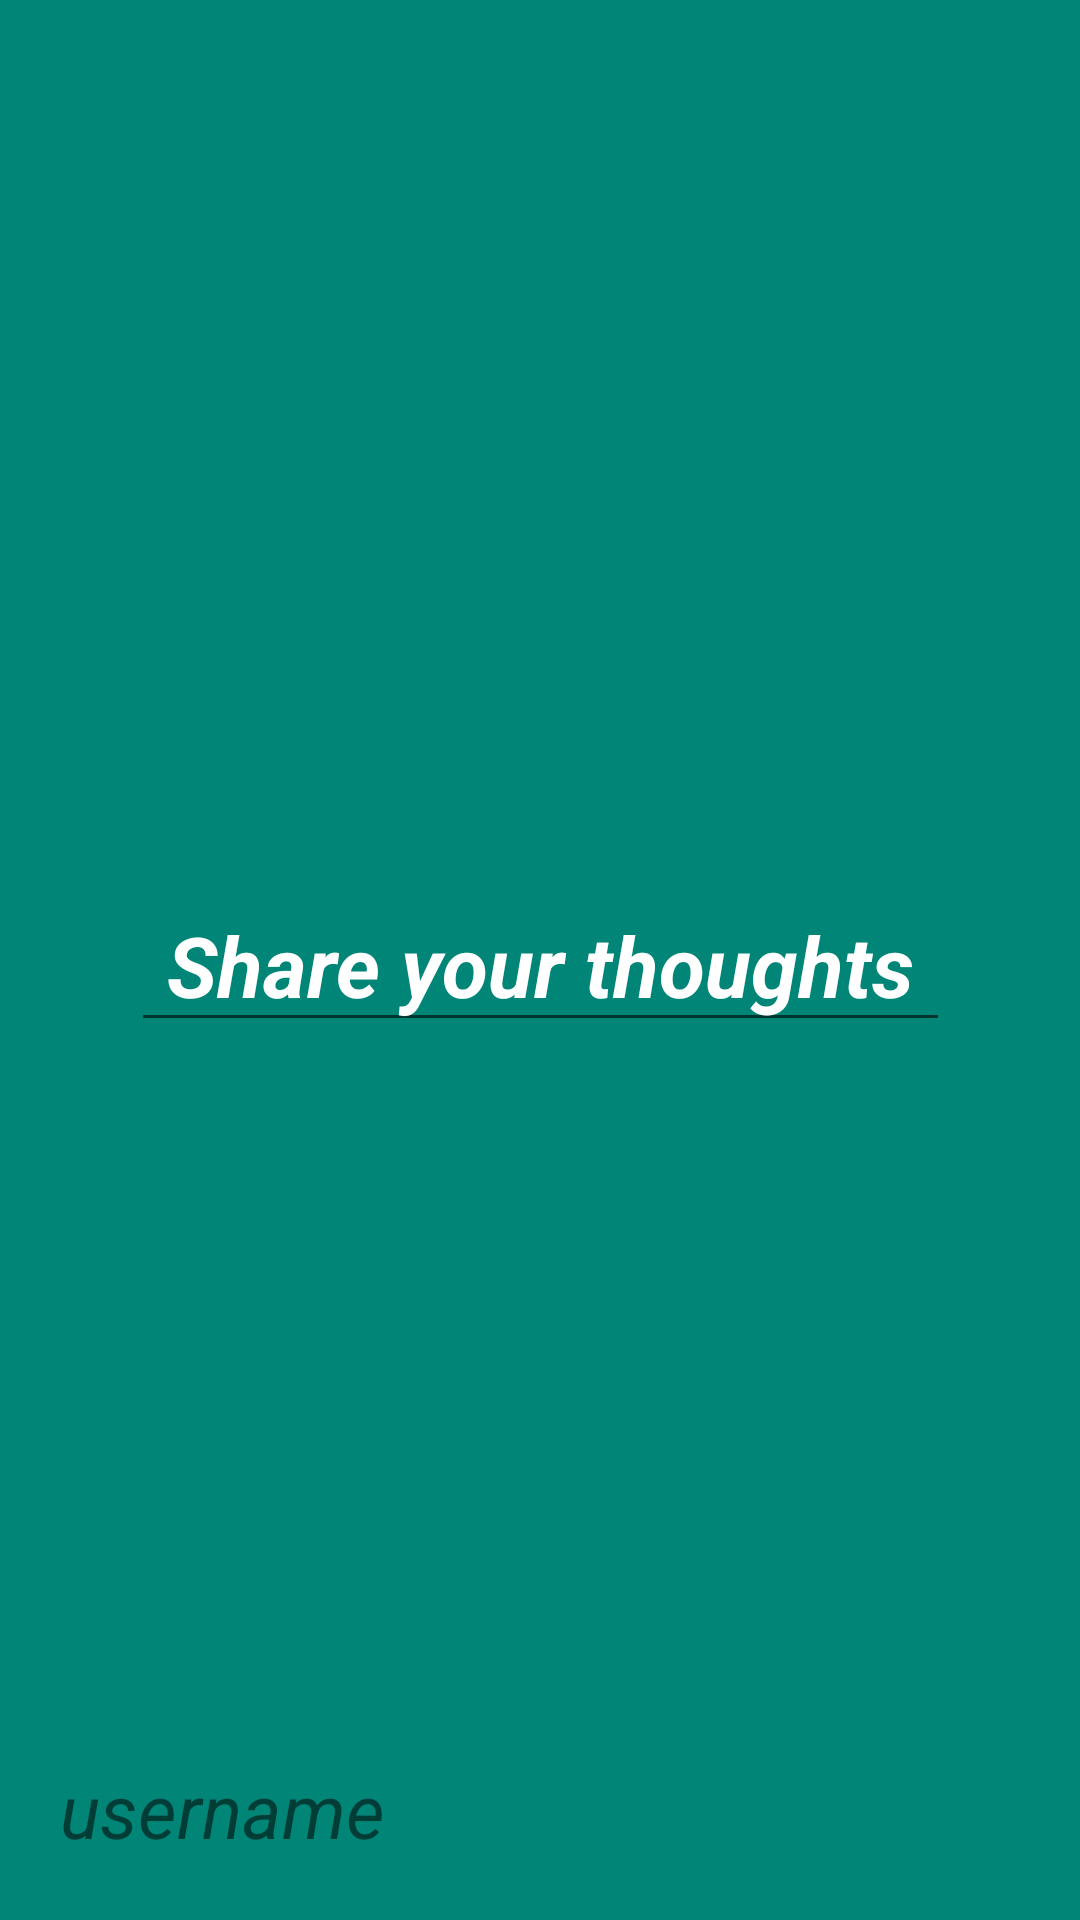

Produce the Android XML layout that renders to this screen, including the resource entries it uses.
<!-- AndroidManifest.xml: application theme AppTheme -->
<!-- res/layout/activity_detail.xml -->
<?xml version="1.0" encoding="utf-8"?>
<androidx.constraintlayout.widget.ConstraintLayout
    xmlns:android="http://schemas.android.com/apk/res/android"
    xmlns:app="http://schemas.android.com/apk/res-auto"
    xmlns:tools="http://schemas.android.com/tools"
    tools:context=".ui.DetailsActivity"
    android:background="#009688"
    android:layout_width="match_parent"
    android:layout_height="match_parent">

        <androidx.appcompat.widget.AppCompatImageView
            android:id="@+id/thoughtImageView"
            android:layout_width="0dp"
            android:layout_height="0dp"
            android:scaleType="fitXY"
            android:adjustViewBounds="true"
            android:src="@drawable/ic_placeholder"
            android:padding="0dp"
            app:layout_constraintVertical_weight="9"
            app:layout_constraintTop_toTopOf="parent"
            app:layout_constraintEnd_toEndOf="parent"
            app:layout_constraintStart_toStartOf="parent"
            app:layout_constraintBottom_toBottomOf="parent"/>


    <EditText
        android:id="@+id/thoughtTextView"
        android:layout_width="wrap_content"
        android:layout_height="wrap_content"
        android:paddingStart="12dp"
        android:paddingEnd="12dp"
        android:gravity="center"
        android:text="Share your thoughts"
        android:textColor="@android:color/white"
        android:textStyle="bold|italic"
        android:textSize="28sp"
        android:inputType="textMultiLine"
        app:layout_constraintBottom_toBottomOf="@+id/thoughtImageView"
        app:layout_constraintEnd_toEndOf="@+id/thoughtImageView"
        app:layout_constraintStart_toStartOf="@+id/thoughtImageView"
        app:layout_constraintTop_toTopOf="@+id/thoughtImageView"
        android:autofillHints="Share your thoughts"
        android:labelFor="@id/thoughtTextView"/>

        <androidx.appcompat.widget.AppCompatTextView
            android:id="@+id/usernameTextView"
            android:layout_width="wrap_content"
            android:layout_height="wrap_content"
            android:text="username"
            android:textSize="25sp"
            android:textStyle="italic"
            android:layout_margin="20dp"
            app:layout_constraintVertical_weight="1"
            app:layout_constraintBottom_toBottomOf="@+id/thoughtImageView"
            app:layout_constraintStart_toStartOf="parent" />

</androidx.constraintlayout.widget.ConstraintLayout>
<!-- resources referenced by this layout -->
<resources>
  <!-- drawable ic_placeholder (drawable) -->
  <?xml version="1.0" encoding="utf-8"?>
  <shape xmlns:android="http://schemas.android.com/apk/res/android"
      android:shape="rectangle">
      <solid android:color="#008577" />
      <size
          android:width="24dp"
          android:height="24dp" />
  </shape>
  <style name="AppTheme" parent="Theme.AppCompat.Light.DarkActionBar">
          
          <item name="colorPrimary">@color/colorPrimary</item>
          <item name="colorPrimaryDark">@color/colorPrimaryDark</item>
          <item name="colorAccent">@color/colorAccent</item>
      </style>
  <color name="colorPrimary">#6200EE</color>
  <color name="colorPrimaryDark">#3700B3</color>
  <color name="colorAccent">#03DAC5</color>
</resources>
